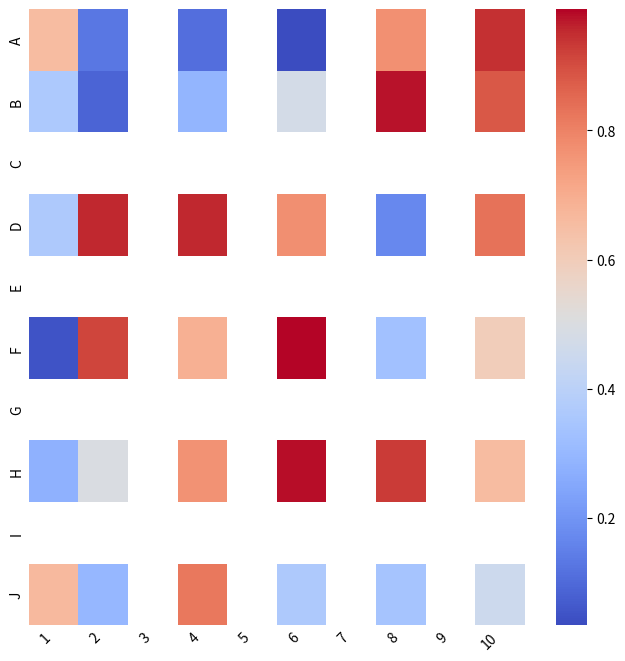

The matplotlib source for this figure:
import seaborn as sns
import matplotlib.pyplot as plt
import pandas as pd
import numpy as np

# Sample data
data = pd.DataFrame(np.random.rand(10, 10),
                    index=['A', 'B', 'C', 'D', 'E', 'F', 'G', 'H', 'I', 'J'],
                    columns=['1', '2', '3', '4', '5', '6', '7', '8', '9', '10'])

def create_split_heatmap(data, rows_between_sections, cols_between_sections):
    fig, ax = plt.subplots(figsize=(8, 8))

    # Create a mask to separate sections
    mask = np.zeros_like(data)
    for i in range(data.shape[0]):
        if i % (rows_between_sections + 1) == 0 and i != 0:
            mask[i, :] = True
    for j in range(data.shape[1]):
        if j % (cols_between_sections + 1) == 0 and j != 0:
            mask[:, j] = True

    # Plot the heatmap with seaborn, using the mask to create white spaces
    sns.heatmap(data, cmap='coolwarm', annot=False, cbar=True, mask=mask, ax=ax)

    # Adjust x and y tick positions
    ax.set_xticks(np.arange(data.shape[1]) + 0.5, minor=False)
    ax.set_yticks(np.arange(data.shape[0]) + 0.5, minor=False)
    ax.set_xticklabels(data.columns, minor=False, rotation=45, ha="right")
    ax.set_yticklabels(data.index, minor=False)

    # Remove minor ticks and labels for cleaner appearance
    ax.tick_params(axis='both', which='both', length=0)

    plt.show()

# Set the number of rows and columns between the sections
rows_between_sections = 1
cols_between_sections = 1

create_split_heatmap(data, rows_between_sections, cols_between_sections)
